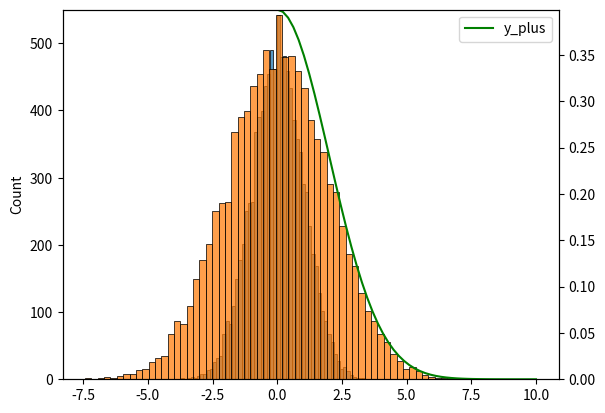

Reproduce this figure in Python.
import math
import scipy.stats
import numpy as np
import seaborn as sns
import matplotlib.pyplot as plt

rvx = scipy.stats.norm(0,1)
l = 10000
rvy = rvx.rvs(size=[l])
rvy_exp = np.exp(rvy)
rvy_plus = rvy+10
rvy_times = rvy*2
ax = sns.histplot(x=rvy, label="rvy")
# sns.histplot(x=rvy_exp, label="rvy_exp")
# sns.histplot(x=rvy_plus, label="rvy_plus")
sns.histplot(x=rvy_times, label="rvy_times")
ax2 = ax.twinx()

x = np.linspace(0.01,10)
y = 1/math.sqrt(2*math.pi) * np.exp(-.5* (np.log(x))**2)
y_plus = 1/math.sqrt(2*math.pi) * np.exp(-.5* (x-10)**2)
y_times = 1/math.sqrt(2*math.pi) * np.exp(-.5* (x/2)**2)
# sns.lineplot(x=x,y=y, color="red", ax=ax2, label="y")
# sns.lineplot(x=x,y=y_plus, color="green", ax=ax2, label="y_plus")
sns.lineplot(x=x,y=y_times, color="green", ax=ax2, label="y_plus")


ax.set_ylim(0,550)
ax2.set_ylim(0, np.max(y_plus))
plt.show()

